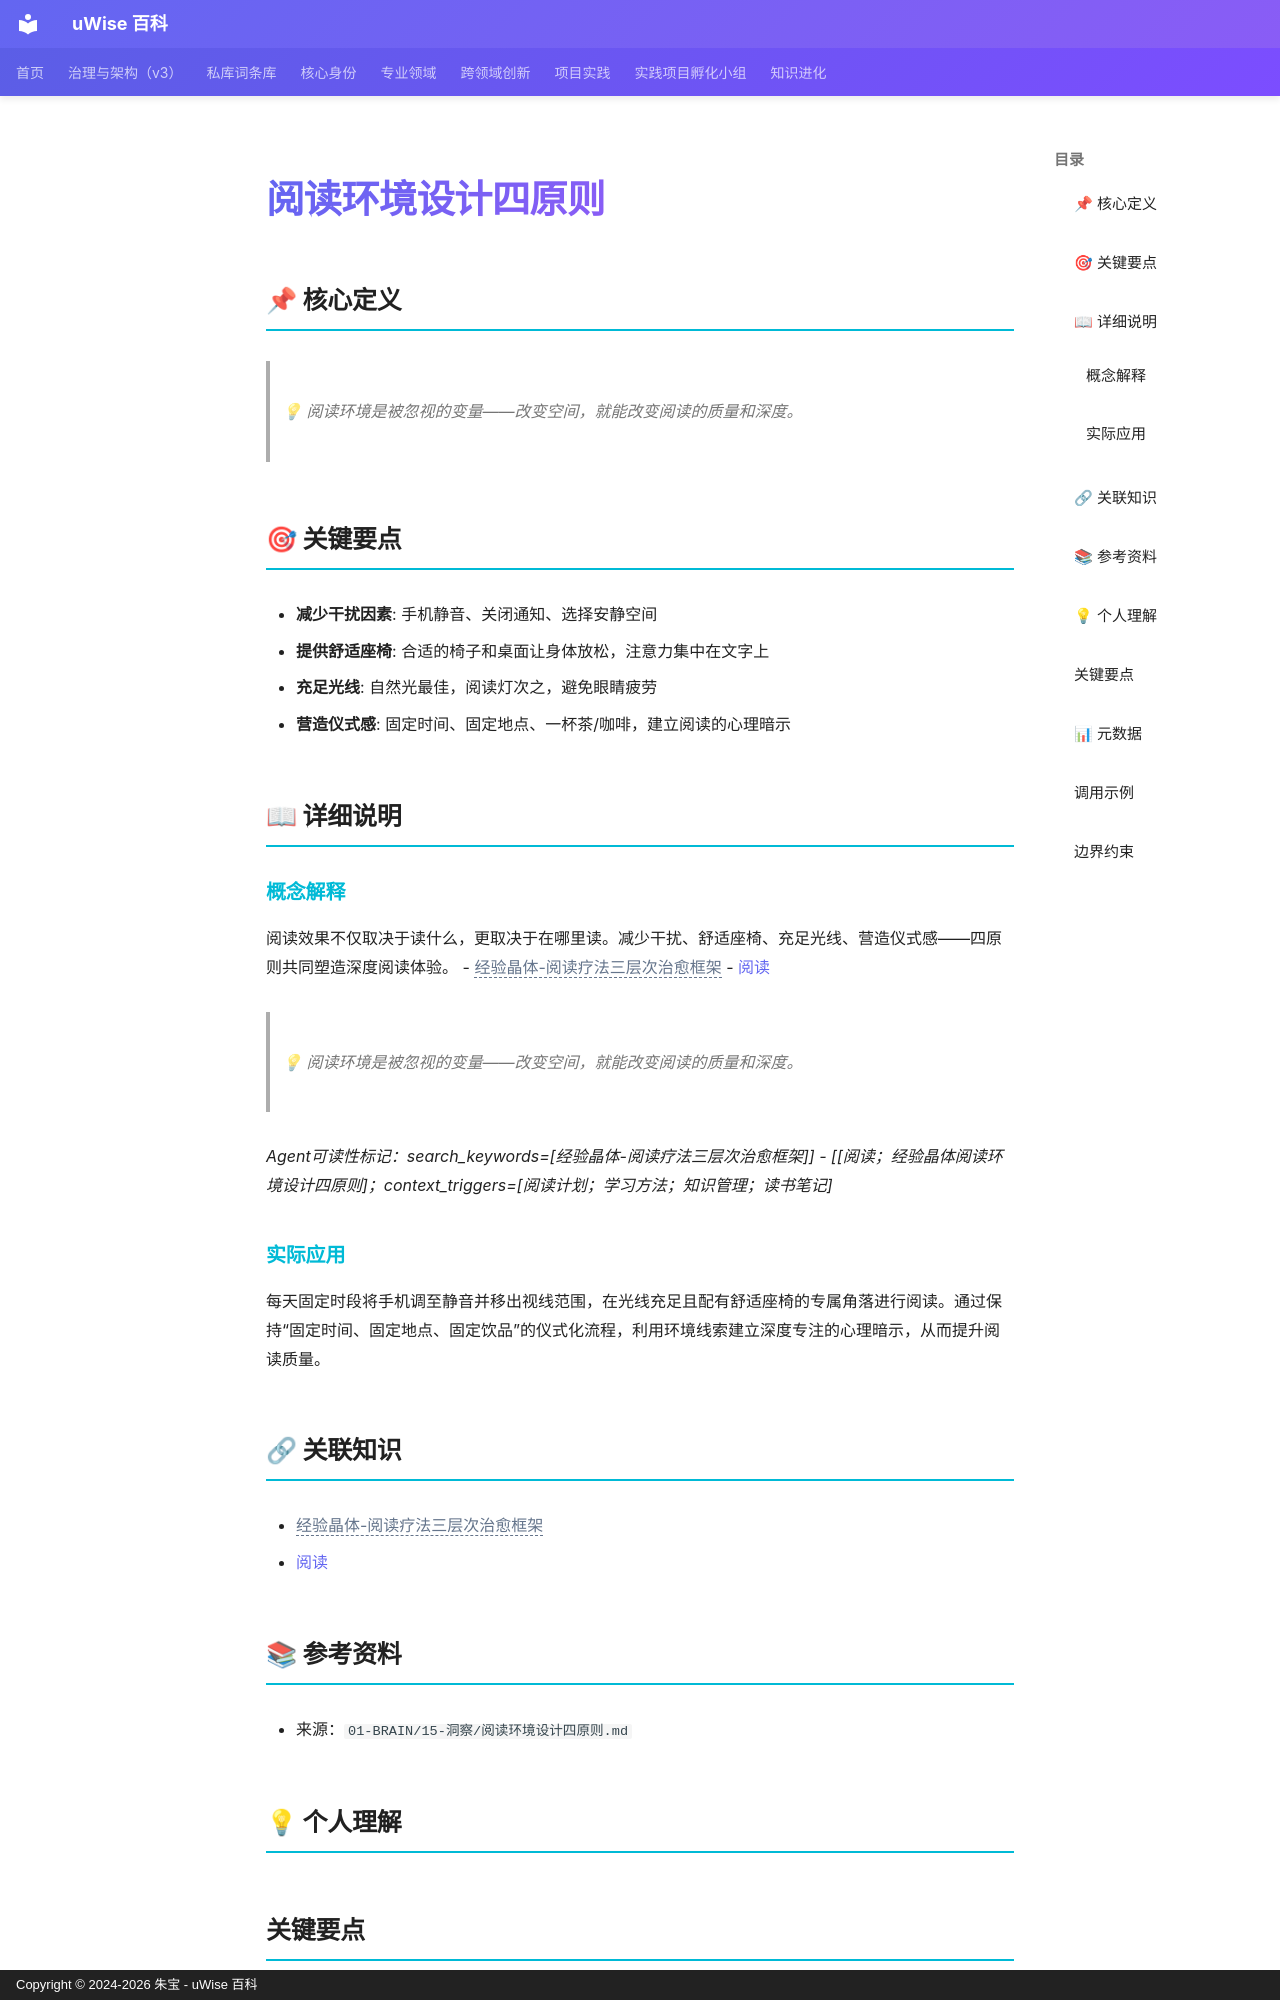

repository: zhubao315/uWise · page: vault-encyclopedia/md-8c3f533f/index.html · generator: mkdocs · copyright: Copyright © 2024-2026 朱宝 - uWise 百科

---
title: "阅读环境设计四原则"
description: "💡 阅读环境是被忽视的变量——改变空间，就能改变阅读的质量和深度。"
---

# 阅读环境设计四原则

## 📌 核心定义

> 💡 阅读环境是被忽视的变量——改变空间，就能改变阅读的质量和深度。

## 🎯 关键要点

- **减少干扰因素**: 手机静音、关闭通知、选择安静空间
- **提供舒适座椅**: 合适的椅子和桌面让身体放松，注意力集中在文字上
- **充足光线**: 自然光最佳，阅读灯次之，避免眼睛疲劳
- **营造仪式感**: 固定时间、固定地点、一杯茶/咖啡，建立阅读的心理暗示

## 📖 详细说明

### 概念解释
阅读效果不仅取决于读什么，更取决于在哪里读。减少干扰、舒适座椅、充足光线、营造仪式感——四原则共同塑造深度阅读体验。
- <span class="uw-unresolved" data-target="经验晶体-阅读疗法三层次治愈框架" title="未解析的双链目标：经验晶体-阅读疗法三层次治愈框架">经验晶体-阅读疗法三层次治愈框架</span>
- [阅读](../md-3f5546e7/)

> 💡 阅读环境是被忽视的变量——改变空间，就能改变阅读的质量和深度。

*Agent可读性标记：search_keywords=[经验晶体-阅读疗法三层次治愈框架]]
- [[阅读；经验晶体阅读环境设计四原则]；context_triggers=[阅读计划；学习方法；知识管理；读书笔记]*


### 实际应用

每天固定时段将手机调至静音并移出视线范围，在光线充足且配有舒适座椅的专属角落进行阅读。通过保持“固定时间、固定地点、固定饮品”的仪式化流程，利用环境线索建立深度专注的心理暗示，从而提升阅读质量。

## 🔗 关联知识

- <span class="uw-unresolved" data-target="经验晶体-阅读疗法三层次治愈框架" title="未解析的双链目标：经验晶体-阅读疗法三层次治愈框架">经验晶体-阅读疗法三层次治愈框架</span>
- [阅读](../md-3f5546e7/)

## 📚 参考资料

- 来源：`01-BRAIN/15-洞察/阅读环境设计四原则.md`

## 💡 个人理解

## 关键要点
